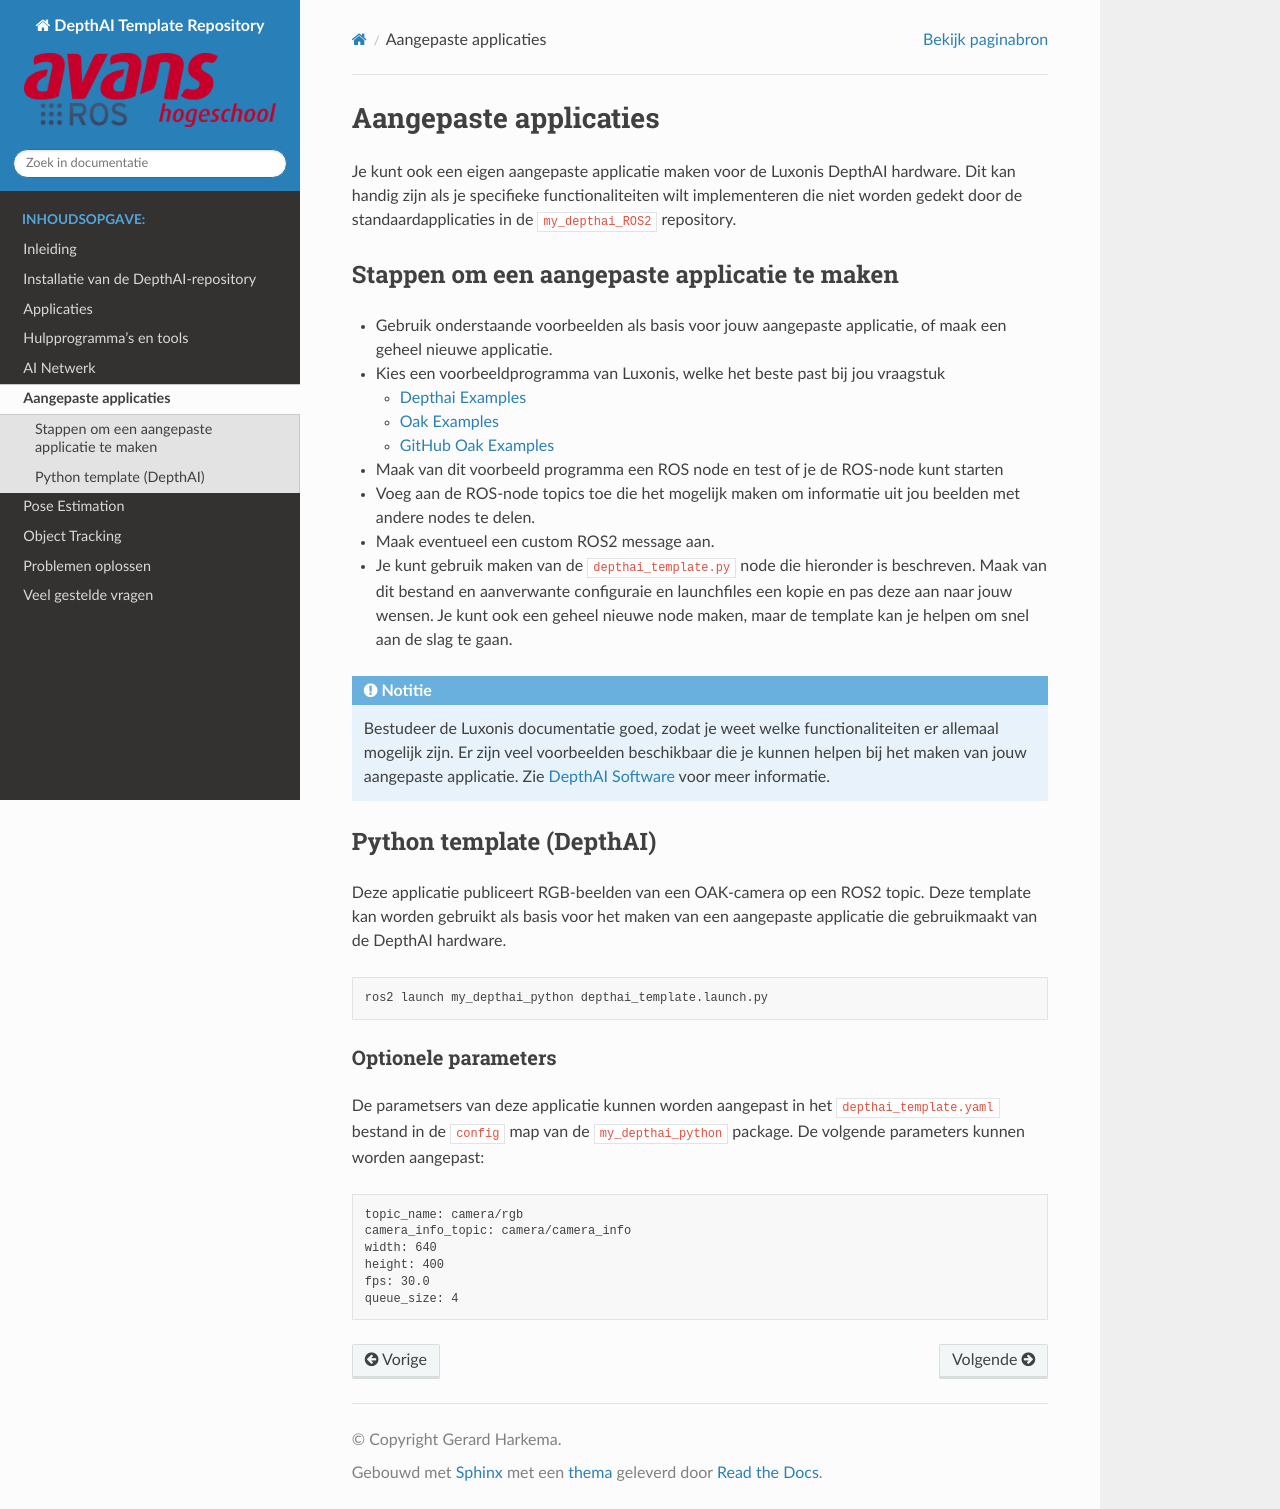

repository: AvansMechatronica/my_depthai_ROS2 · page: documentation/custom_app.html · generator: sphinx

# Aangepaste applicaties

Je kunt ook een eigen aangepaste applicatie maken voor de Luxonis DepthAI hardware. Dit kan handig zijn als je specifieke functionaliteiten wilt implementeren die niet worden gedekt door de standaardapplicaties in de `my_depthai_ROS2` repository.

## Stappen om een aangepaste applicatie te maken

* Gebruik onderstaande voorbeelden als basis voor jouw aangepaste applicatie, of maak een geheel nieuwe applicatie.

* Kies een voorbeeldprogramma van Luxonis, welke het beste past bij jou vraagstuk
  * [Depthai Examples](https://docs.luxonis.com/software-v3/depthai/examples/)
  * [Oak Examples](https://docs.luxonis.com/software-v3/ai-inference/inference/oak-examples)
  * [GitHub Oak Examples](https://github.com/luxonis/oak-examples)
* Maak van dit voorbeeld programma een ROS node en test of je de ROS-node kunt starten
* Voeg aan de ROS-node topics toe die het mogelijk maken om informatie uit jou beelden met andere nodes te delen.
* Maak eventueel een custom ROS2 message aan.
* Je kunt gebruik maken van de `depthai_template.py` node die hieronder is beschreven. Maak van dit bestand en aanverwante configuraie en launchfiles een kopie en pas deze aan naar jouw wensen. Je kunt ook een geheel nieuwe node maken, maar de template kan je helpen om snel aan de slag te gaan.

:::{note}
Bestudeer de Luxonis documentatie goed, zodat je weet welke functionaliteiten er allemaal mogelijk zijn. Er zijn veel voorbeelden beschikbaar die je kunnen helpen bij het maken van jouw aangepaste applicatie. Zie [DepthAI Software](https://docs.luxonis.com/software-v3/) voor meer informatie.
:::


## Python template (DepthAI)
Deze applicatie publiceert RGB-beelden van een OAK-camera op een ROS2 topic. Deze template kan worden gebruikt als basis voor het maken van een aangepaste applicatie die gebruikmaakt van de DepthAI hardware.

```bash
ros2 launch my_depthai_python depthai_template.launch.py
```


### Optionele parameters
De parametsers van deze applicatie kunnen worden aangepast in het `depthai_template.yaml` bestand in de `config` map van de `my_depthai_python` package. De volgende parameters kunnen worden aangepast:

    topic_name: camera/rgb
    camera_info_topic: camera/camera_info
    width: 640
    height: 400
    fps: 30.0
    queue_size: 4
